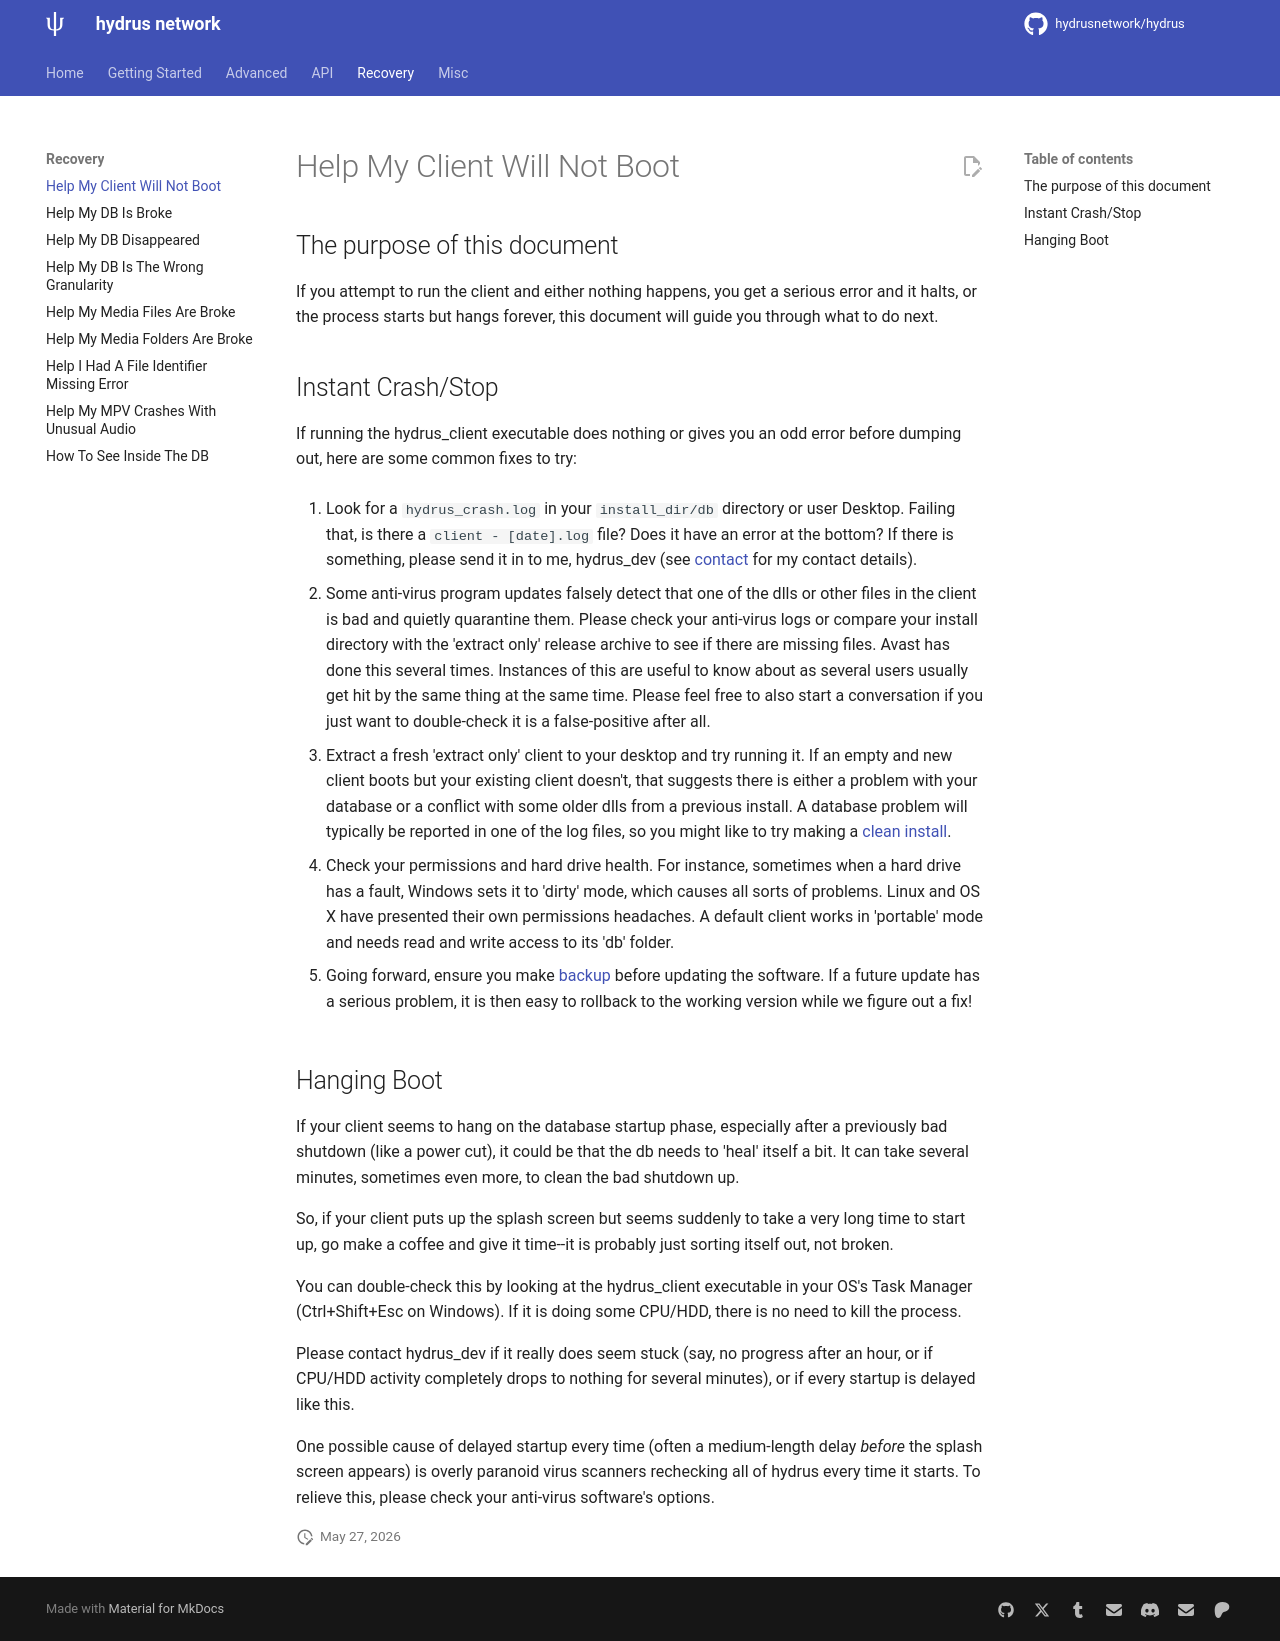

repository: rachmadaniHaryono/hydrus · page: help_my_client_will_not_boot.html · generator: mkdocs

---
title: Help My Client Will Not Boot
---

# Help My Client Will Not Boot

## The purpose of this document

If you attempt to run the client and either nothing happens, you get a serious error and it halts, or the process starts but hangs forever, this document will guide you through what to do next.

## Instant Crash/Stop

If running the hydrus_client executable does nothing or gives you an odd error before dumping out, here are some common fixes to try:

1. Look for a `hydrus_crash.log` in your `install_dir/db` directory or user Desktop. Failing that, is there a `client - [date].log` file? Does it have an error at the bottom? If there is something, please send it in to me, hydrus_dev (see [contact](contact.md) for my contact details).

2. Some anti-virus program updates falsely detect that one of the dlls or other files in the client is bad and quietly quarantine them. Please check your anti-virus logs or compare your install directory with the 'extract only' release archive to see if there are missing files. Avast has done this several times. Instances of this are useful to know about as several users usually get hit by the same thing at the same time. Please feel free to also start a conversation if you just want to double-check it is a false-positive after all.

3. Extract a fresh 'extract only' client to your desktop and try running it. If an empty and new client boots but your existing client doesn't, that suggests there is either a problem with your database or a conflict with some older dlls from a previous install. A database problem will typically be reported in one of the log files, so you might like to try making a [clean install](getting_started_installing.md#clean_installs).

4. Check your permissions and hard drive health. For instance, sometimes when a hard drive has a fault, Windows sets it to 'dirty' mode, which causes all sorts of problems. Linux and OS X have presented their own permissions headaches. A default client works in 'portable' mode and needs read and write access to its 'db' folder.

5. Going forward, ensure you make [backup](getting_started_installing.md#backing_up) before updating the software. If a future update has a serious problem, it is then easy to rollback to the working version while we figure out a fix!

## Hanging Boot

If your client seems to hang on the database startup phase, especially after a previously bad shutdown (like a power cut), it could be that the db needs to 'heal' itself a bit. It can take several minutes, sometimes even more, to clean the bad shutdown up.

So, if your client puts up the splash screen but seems suddenly to take a very long time to start up, go make a coffee and give it time--it is probably just sorting itself out, not broken.

You can double-check this by looking at the hydrus_client executable in your OS's Task Manager (Ctrl+Shift+Esc on Windows). If it is doing some CPU/HDD, there is no need to kill the process.

Please contact hydrus_dev if it really does seem stuck (say, no progress after an hour, or if CPU/HDD activity completely drops to nothing for several minutes), or if every startup is delayed like this.

One possible cause of delayed startup every time (often a medium-length delay _before_ the splash screen appears) is overly paranoid virus scanners rechecking all of hydrus every time it starts. To relieve this, please check your anti-virus software's options.
